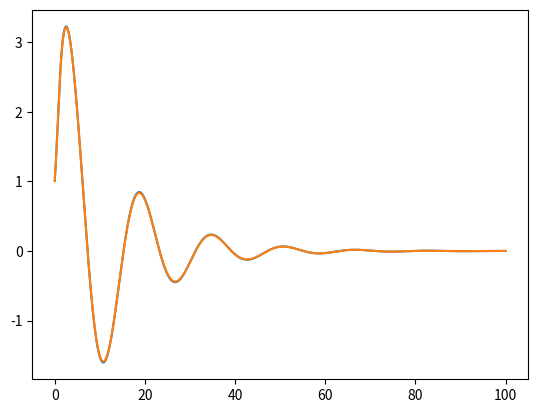

Write the Python code that produced this figure.
import numpy as np
import matplotlib.pyplot as mp

# time steps used (start value, stop value, total steps)
max_iter = 10000 # TOTAL NUMBER OF ITERATIONS
final_time = 100 # FINAL VALUE OF TIME
x = np.linspace(0, final_time, num=max_iter)
timestep = np.divide(final_time, max_iter)

# Function of force over time
def F(t):
    return 0 if t > 1 else 1
    
# the function we are evaluating, the inputs are: state=current state of system time = time
def f(state,time):
    # a = [p1, p2, v1, v2]
    p1 = state[0]
    p2 = state[1]
    v1 = state[2]
    v2 = state[3]
    # Define the only constant we have: The mass of mass 1
    m1 = 5
    # State space:
    state_space = [
        v1, # The rate of change of p1
        v2, # The rate of change of p2
        ( -2*p1 - 2*v1 + p2 + v2 ) / m1, # The rate of change of v1
        p1 + v1 - p2 - v2 + F(time) # The rate of change of v2
        ]
    return state_space

# Initial system conditions
y0= [
     1, #p1
     1, #dp1/dt
     1, #p2
     1  #dp2/dt
     ]

def euler(f, y0, timeset):
    iteration = 0
    state = y0
    y = []
    while iteration != max_iter:
        print("----------------------| ITERATION "+str(iteration)+" |----------------------------")
        print("CURRENT STATESPACE", state)
        print("CURRENT TIME", x[iteration])
        state = np.add(state, np.multiply(timestep, f(state, x[iteration])))
        y = y + [state[1]]
        iteration = iteration + 1

    print("OPERATION COMPLETE")
    mp.plot(x, y)
    return y

def heun(f, y0, x):
    iteration = 0
    state = y0
    y = []
    while iteration != max_iter:
        print("----------------------| ITERATION "+str(iteration)+" |----------------------------")
        print("CURRENT STATESPACE", state)
        print("CURRENT TIME", x[iteration])
        euler =  np.add(state, np.multiply(timestep, f(state, x[iteration])))
        state = np.add(state, np.multiply(np.divide(timestep, 2),np.add(f(state,x[iteration]), f(euler, np.add(x[iteration], timestep)))))
        y = y + [state[1]]
        iteration = iteration + 1

    print("OPERATION COMPLETE")
    mp.plot(x, y)
    return y

# Running the functions
euler(f, y0, x)
heun(f, y0, x)
